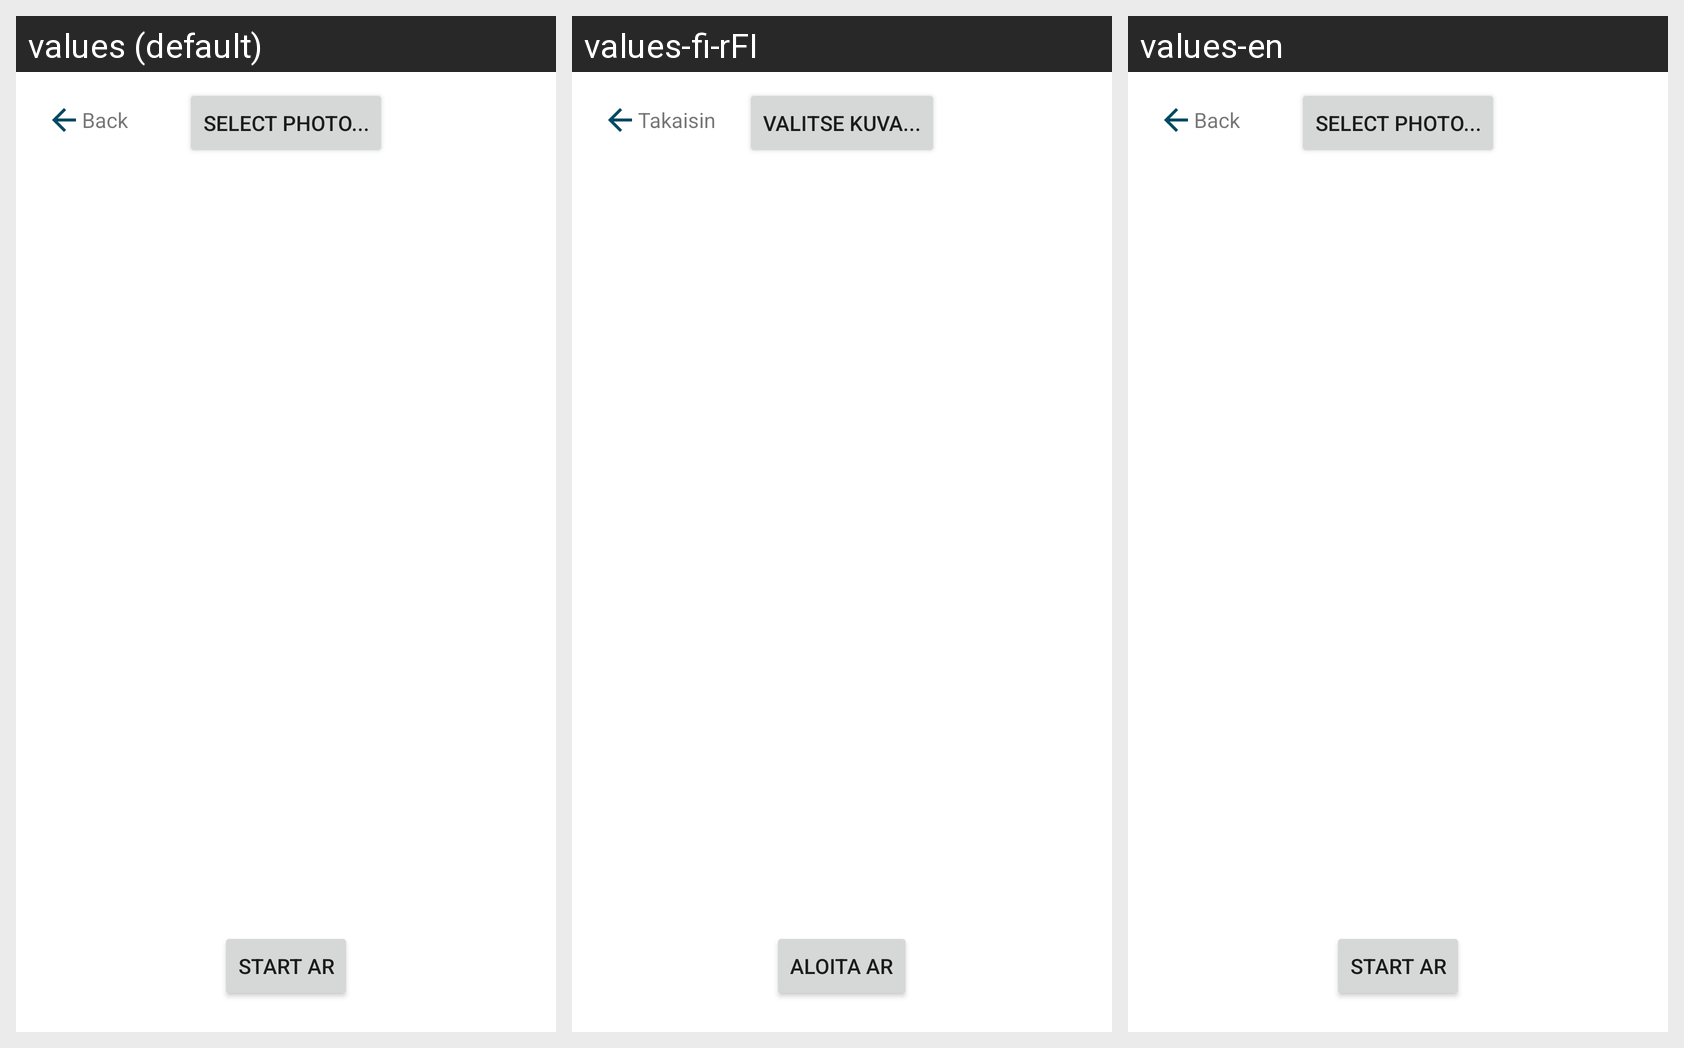

The same Android screen rendered under several of its app's locales, left to right. List the strings drawn on it with the default value and each locale's translation.
Android screen res/layout/fragment_ar__selection.xml rendered under 3 locales, left to right: values (default), values-fi-rFI, values-en. Device: Nexus 5 (rendered at 1080×1920; each locale shown at half size, 540×960, under a caption strip naming it); theme Theme.ARMuseumProject.
Strings drawn on this screen, with the default value and each locale's value (text and hints the layout hard-codes, and strings that could not be matched under every locale, appear in the picture but are not listed):

back
  values: Back
  values-fi-rFI: Takaisin
  values-en: Back

select_photo
  values: Select photo...
  values-fi-rFI: Valitse kuva...
  values-en: Select photo...

start_ar
  values: Start AR
  values-fi-rFI: Aloita AR
  values-en: Start AR
